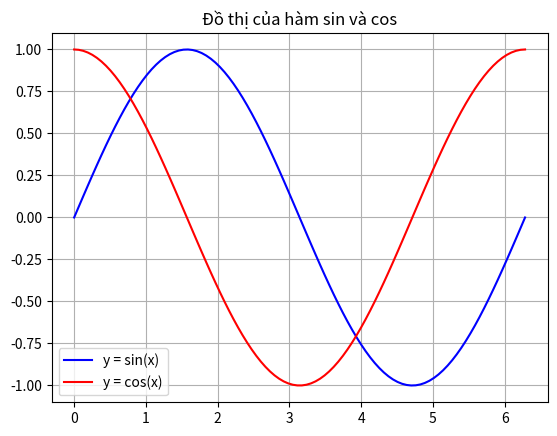

Generate this figure with matplotlib:
import numpy as np
import matplotlib.pyplot as plt

x = np.linspace(0,2 * np.pi,100)

y_sin =np.sin(x)
y_cos = np.cos(x)

plt.plot(x,y_sin,label = 'y = sin(x)',color = 'blue')
plt.plot(x,y_cos,label = 'y = cos(x)',color = 'red')
plt.title("Đồ thị của hàm sin và cos")
plt.legend()
plt.grid(True)
plt.show()
